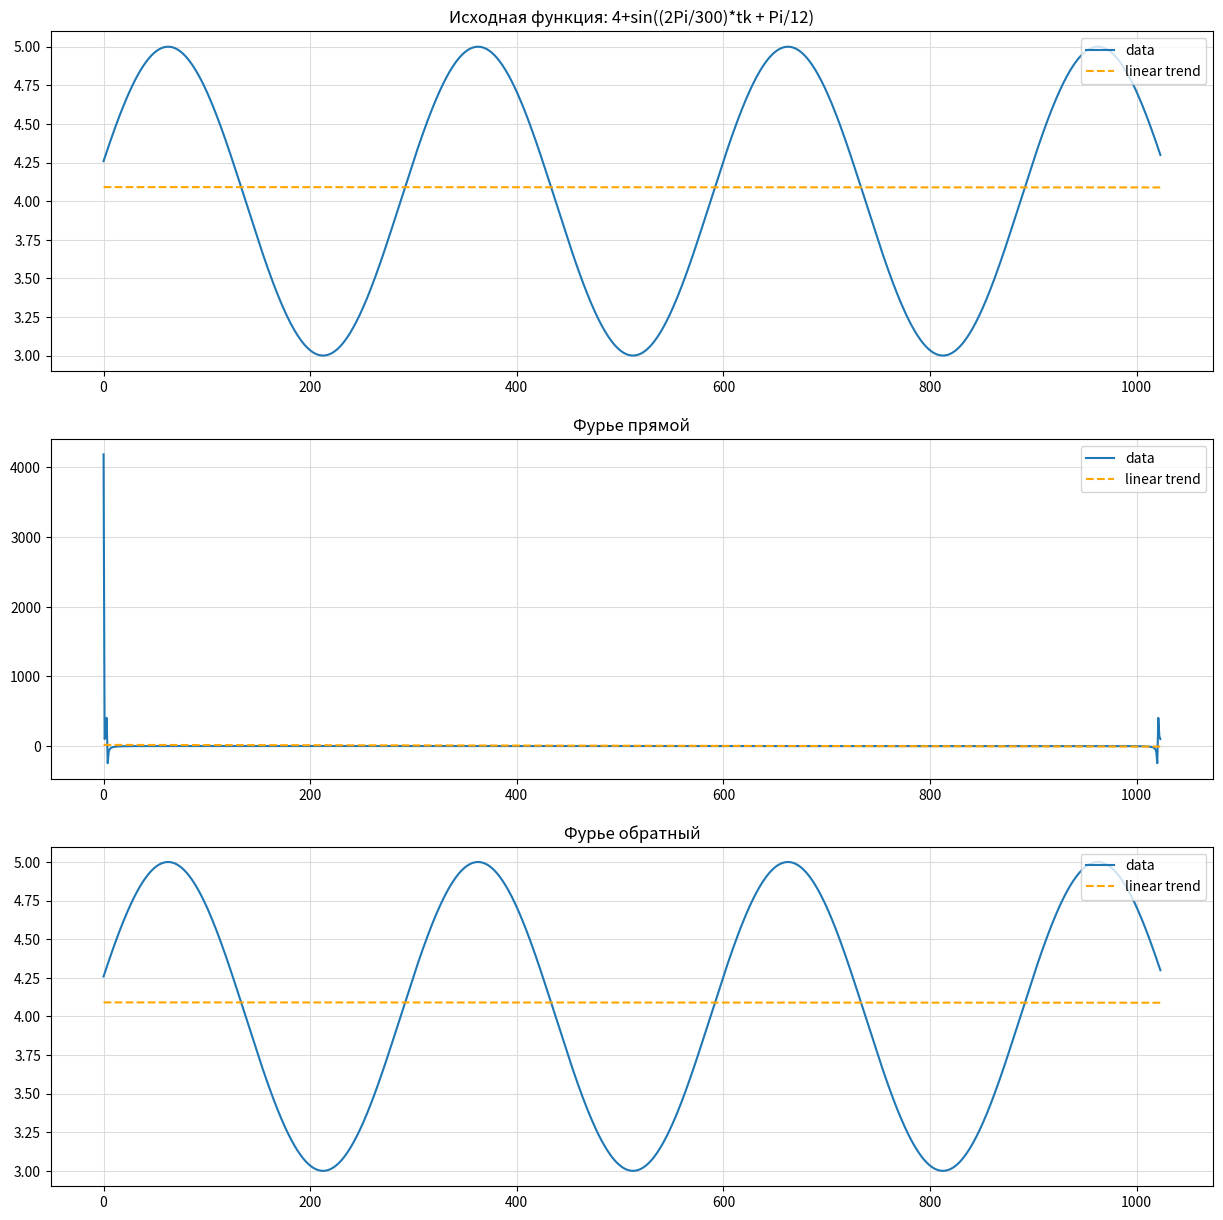

The matplotlib source for this figure:
from scipy import fft
from math import pi
import numpy as np
import matplotlib.pyplot as plt

A = 1
T = 300
fi = pi/12
k = np.arange(0,1024)

numpy_k = np.array(k)

s = (2*pi*k)/T
x1 = 4 + A * np.sin(s+fi)

numpy_func = np.array(x1)
set_func_by_data = np.polyfit(numpy_k,numpy_func,1)
func_line = np.poly1d(set_func_by_data)

y = fft.fft(x1)

numpy_fourier_forward = np.array(y)
set_fourier_by_data = np.polyfit(numpy_k,numpy_fourier_forward,1)
fourier_line = np.poly1d(set_fourier_by_data)

F = fft.ifft(y)

numpy_fourier_reverse = np.array(F)
set_fourier_reverse_by_data = np.polyfit(numpy_k,numpy_fourier_reverse,1)
fourier_reverse_line = np.poly1d(set_fourier_reverse_by_data)

f = np.arange(0, len(y))/ len(y)

plt.figure(figsize=(40,15))

plt.subplot(3,1,1)

plt.plot(numpy_k, numpy_func, label = 'data') # точечный график по x_numpy, y_numpy
plt.plot(numpy_k, func_line(numpy_k), linestyle='dashed', color="orange", label = 'linear trend') # линейный тренд
plt.grid(color="gainsboro") # Сетка
plt.legend(loc='upper right', fontsize=10) 
plt.title("Исходная функция: 4+sin((2Pi/300)*tk + Pi/12)")

plt.subplot(3,1,2)

plt.plot(numpy_k, numpy_fourier_forward, label = 'data') # точечный график по x_numpy, y_numpy
plt.plot(numpy_k, fourier_line(numpy_k), linestyle='dashed', color="orange", label = 'linear trend') # линейный тренд
plt.grid(color="gainsboro") # Сетка
plt.legend(loc='upper right', fontsize=10) 
plt.title("Фурье прямой")

plt.subplot(3,1,3)

plt.plot(numpy_k, numpy_fourier_reverse, label = 'data') # точечный график по x_numpy, y_numpy
plt.plot(numpy_k, fourier_reverse_line(numpy_k), linestyle='dashed', color="orange", label = 'linear trend') # линейный тренд
plt.grid(color="gainsboro") # Сетка
plt.legend(loc='upper right', fontsize=10) 
plt.title("Фурье обратный")

fig = plt.gcf() # Взять текущую фигуру
fig.set_size_inches(15, 15) # Задать размеры графика

# Покажем окно с нарисованным графиком
plt.show()